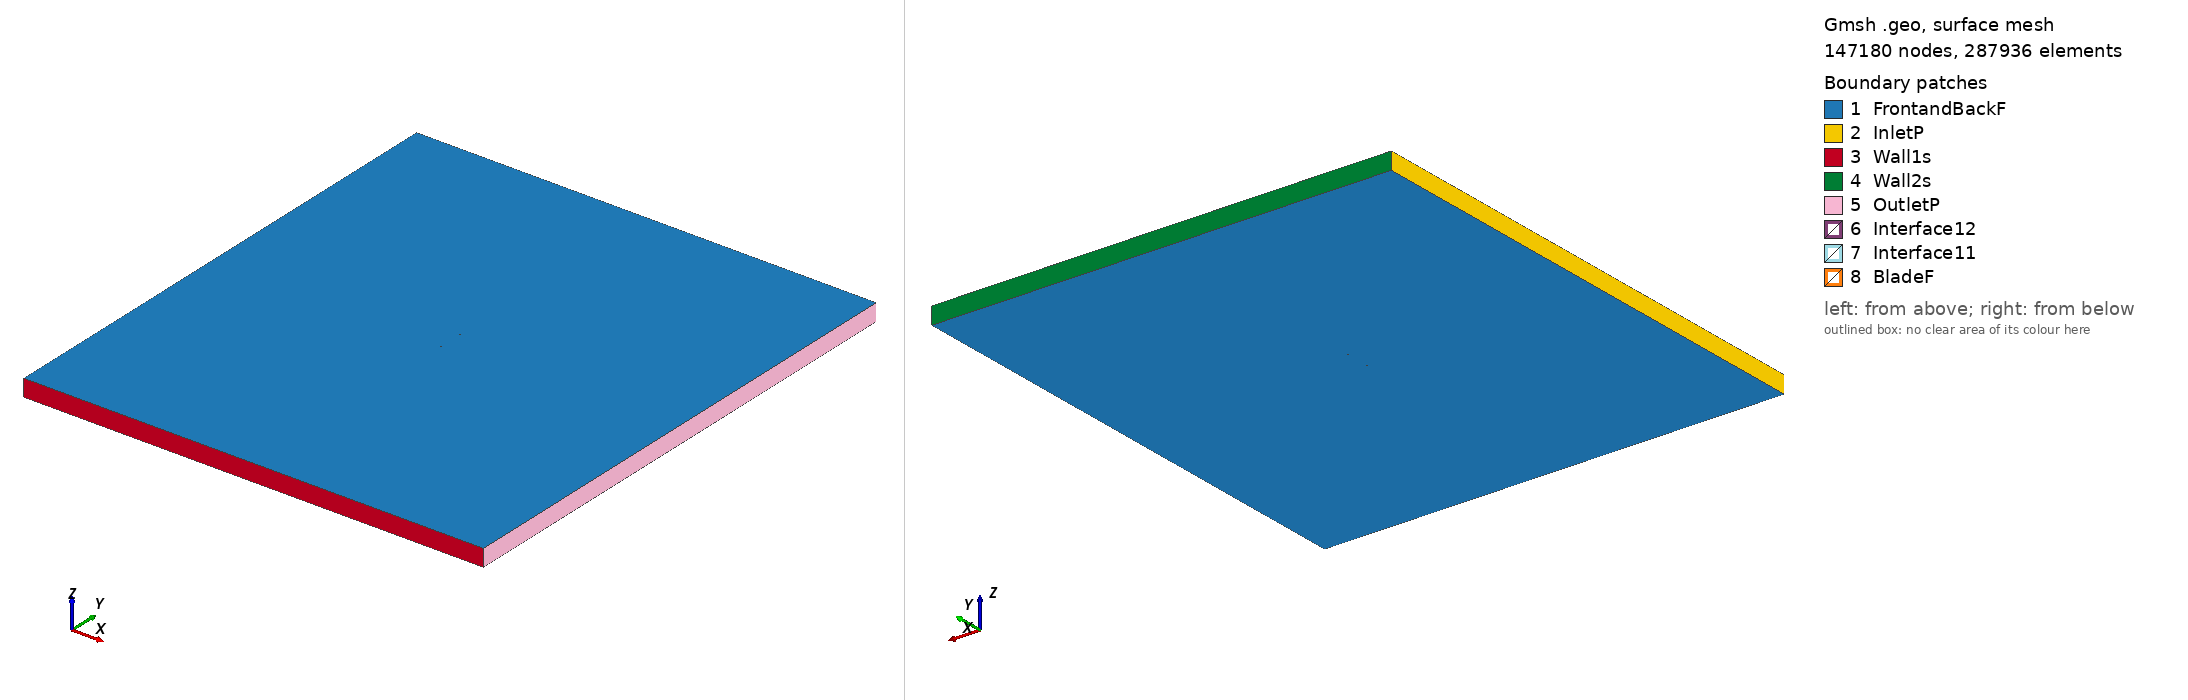

Gmsh geometry script, surface-meshed: 147180 nodes, 287936 surface elements. Boundary patches (legend numbers): 1 FrontandBackF, 2 InletP, 3 Wall1s, 4 Wall2s, 5 OutletP, 6 Interface12, 7 Interface11, 8 BladeF. Left view from above one corner, right view from below the opposite corner. Legend entries are the model's physical surfaces. The drawing asked Gmsh for element sizes between 1% and 20% of the model's largest extent; the script's own settings can give other sizes.

=== goe29b_tsr_5.2643_aoa_-0.88009.geo (drawn) ===
SetFactory("OpenCASCADE");

Point(1) = {0.074988, 0.735024, 0, 1.0};
Point(2) = {0.067432, 0.736433, 0, 1.0};
Point(3) = {0.059881, 0.737856, 0, 1.0};
Point(4) = {0.044776, 0.740781, 0, 1.0};
Point(5) = {0.029676, 0.743569, 0, 1.0};
Point(6) = {0.014590, 0.745922, 0, 1.0};
Point(7) = {-0.000490, 0.748096, 0, 1.0};
Point(8) = {-0.015544, 0.749505, 0, 1.0};
Point(9) = {-0.030567, 0.750000, 0, 1.0};
Point(10) = {-0.045534, 0.748816, 0, 1.0};
Point(11) = {-0.052996, 0.747648, 0, 1.0};
Point(12) = {-0.060423, 0.745384, 0, 1.0};
Point(13) = {-0.064121, 0.743833, 0, 1.0};
Point(14) = {-0.067798, 0.741623, 0, 1.0};
Point(15) = {-0.071439, 0.738407, 0, 1.0};
Point(16) = {-0.073243, 0.736260, 0, 1.0};
Point(17) = {-0.074991, 0.732510, 0, 1.0};
Point(18) = {-0.073029, 0.729995, 0, 1.0};
Point(19) = {-0.071143, 0.729639, 0, 1.0};
Point(20) = {-0.067410, 0.730187, 0, 1.0};
Point(21) = {-0.063693, 0.731243, 0, 1.0};
Point(22) = {-0.059971, 0.732104, 0, 1.0};
Point(23) = {-0.052519, 0.733618, 0, 1.0};
Point(24) = {-0.045054, 0.734713, 0, 1.0};
Point(25) = {-0.030093, 0.736045, 0, 1.0};
Point(26) = {-0.015105, 0.736554, 0, 1.0};
Point(27) = {-0.000104, 0.736734, 0, 1.0};
Point(28) = {0.014903, 0.736688, 0, 1.0};
Point(29) = {0.029919, 0.736418, 0, 1.0};
Point(30) = {0.044940, 0.735984, 0, 1.0};
Point(31) = {0.059971, 0.735219, 0, 1.0};
Point(32) = {0.067486, 0.734874, 0, 1.0};
Point(33) = {0.074994, 0.734604, 0, 1.0};
Point(34) = {-0.074988, -0.735024, 0, 1.0};
Point(35) = {-0.067432, -0.736433, 0, 1.0};
Point(36) = {-0.059881, -0.737856, 0, 1.0};
Point(37) = {-0.044776, -0.740781, 0, 1.0};
Point(38) = {-0.029676, -0.743569, 0, 1.0};
Point(39) = {-0.014590, -0.745922, 0, 1.0};
Point(40) = {0.000490, -0.748096, 0, 1.0};
Point(41) = {0.015544, -0.749505, 0, 1.0};
Point(42) = {0.030567, -0.750000, 0, 1.0};
Point(43) = {0.045534, -0.748816, 0, 1.0};
Point(44) = {0.052996, -0.747648, 0, 1.0};
Point(45) = {0.060423, -0.745384, 0, 1.0};
Point(46) = {0.064121, -0.743833, 0, 1.0};
Point(47) = {0.067798, -0.741623, 0, 1.0};
Point(48) = {0.071439, -0.738407, 0, 1.0};
Point(49) = {0.073243, -0.736260, 0, 1.0};
Point(50) = {0.074991, -0.732510, 0, 1.0};
Point(51) = {0.073029, -0.729995, 0, 1.0};
Point(52) = {0.071143, -0.729639, 0, 1.0};
Point(53) = {0.067410, -0.730187, 0, 1.0};
Point(54) = {0.063693, -0.731243, 0, 1.0};
Point(55) = {0.059971, -0.732104, 0, 1.0};
Point(56) = {0.052519, -0.733618, 0, 1.0};
Point(57) = {0.045054, -0.734713, 0, 1.0};
Point(58) = {0.030093, -0.736045, 0, 1.0};
Point(59) = {0.015105, -0.736554, 0, 1.0};
Point(60) = {0.000104, -0.736734, 0, 1.0};
Point(61) = {-0.014903, -0.736688, 0, 1.0};
Point(62) = {-0.029919, -0.736418, 0, 1.0};
Point(63) = {-0.044940, -0.735984, 0, 1.0};
Point(64) = {-0.059971, -0.735219, 0, 1.0};
Point(65) = {-0.067486, -0.734874, 0, 1.0};
Point(66) = {-0.074994, -0.734604, 0, 1.0};

// Lines: first blade (splines 1-4)
Spline(1) = {1:9};
Spline(2) = {9:24};
Spline(3) = {24:33};
Spline(4) = {33,1};

// Lines: second blade (splines 5-8)
Spline(5) = {34:42};
Spline(6) = {42:57};
Spline(7) = {57:66};
Spline(8) = {66,34};

// Outer domain (points 20001-4 and lines)
Point(67) = {-13.50000000, -15.00000000, 0, 1.0};
Point(68) = {-13.50000000, 15.00000000, 0, 1.0};
Point(69) = {13.50000000, 15.00000000, 0, 1.0};
Point(70) = {13.50000000, -15.00000000, 0, 1.0};
Line(11) = {67, 68};
Line(12) = {68, 69};
Line(13) = {69, 70};
Line(14) = {67, 70};

// Interface (between moving and stationary domain) (circles)
Circle(9) = {0, 0, 0, 0.80000000, 0, 2*Pi};
Circle(10) = {0, 0, 0, 0.80000000, 0, 2*Pi};

// Loops collect Lines/Splines/etc (blade1, blade2, domain, first circle)
Line Loop(1) = {1:4};
Line Loop(2) = {5:8};
Line Loop(3) = {11,12,13,-14};
Line Loop(4) = {9};

// BooleanDifference cuts out the circle/interface from the domain
Plane Surface(1) = {3};
Plane Surface(2) = {4};
BooleanDifference{ Surface{1}; Delete;}{ Surface{2}; Delete;}

// This one cuts out the blades from the inner circle/interface
Line Loop(6) = {10};
Plane Surface(5) = {6};
Plane Surface(6) = {1};
Plane Surface(7) = {2};
BooleanDifference{ Surface{5}; Delete;}{ Surface{6,7}; Delete;}

// extrude to 3rd dimension
Extrude {0, 0, 1} {Surface{1}; Surface{5}; Layers{1}; Recombine;}

// Physical Surfaces are the named boundaries (patches)
Physical Surface("Interface11") = {12};
Physical Surface("Interface12") = {10};

// sides of domain
Physical Surface("InletP") = {6};
Physical Surface("OutletP") = {9};

// top and bottom of domain
Physical Surface("Wall1s") = {7};
Physical Surface("Wall2s") = {8};

// Check FrontandBackF by ensuring there is nothing in the 3rd dimension
Physical Surface("FrontandBackF") = {1,11,5,21};
Physical Surface("BladeF") = {13:20};
Physical Volume("Turbine") = {2};
Physical Volume("Farfield") = {1};

// settings for airfoil boundary layer
Field[1] = BoundaryLayer;
Field[1].EdgesList = {1:8};
Field[1].hwall_n = 1e-3;
Field[1].thickness = 1.5e-2;
Field[1].ratio = 1.05;
Field[1].Quads = 1;
BoundaryLayer Field = 1;

// control points for mesh (blade and interface)
// floor((arc length / 1.5mm)/ 6) -> Transfinite Line
Transfinite Line {1,2,3,5,6,7} = 34 Using Progression 1;
Transfinite Line {4,8} = 1 Using Progression 1;
Transfinite Line {9, 15} = 800 Using Progression 1;

// For more information on gmsh syntax, visit http://gmsh.info/doc/texinfo/gmsh.html
